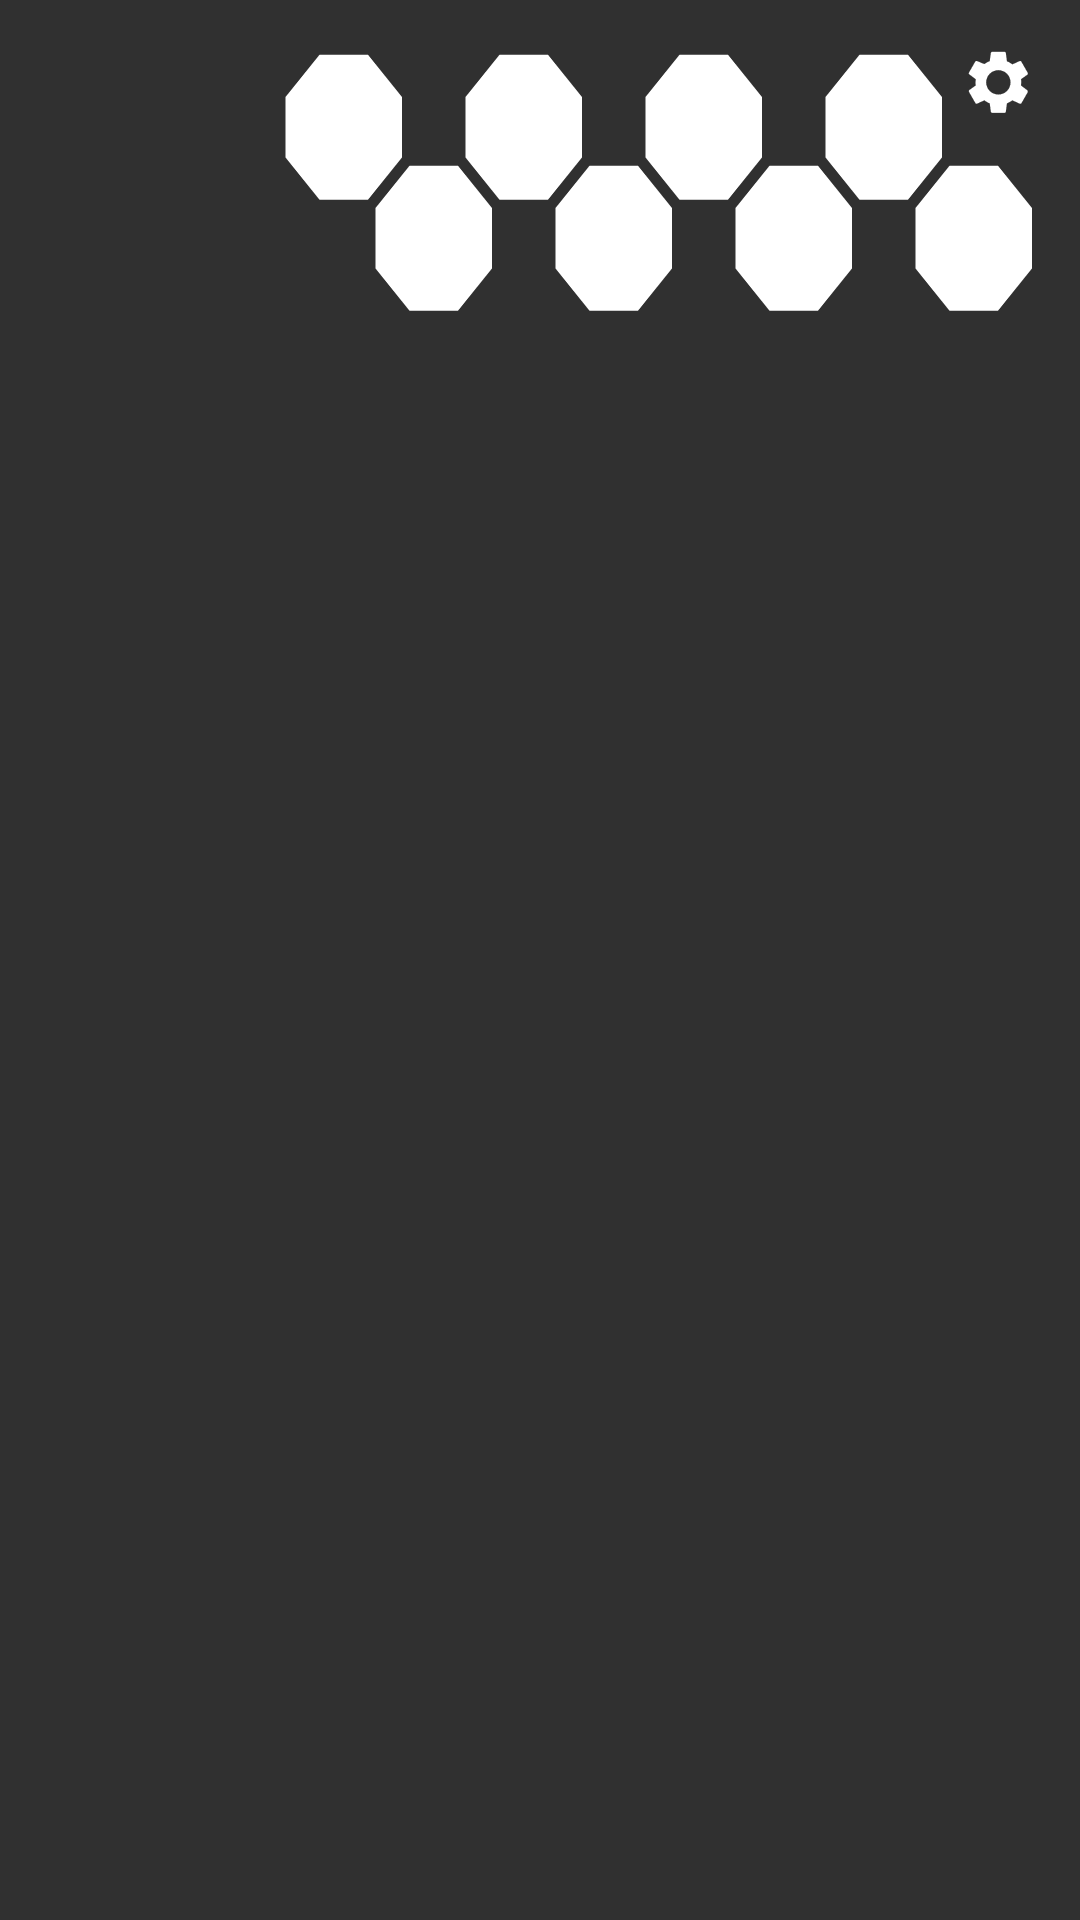

Android layout source for this screen:
<!-- AndroidManifest.xml: application theme AppTheme -->
<!-- res/layout/exercises_list_item.xml -->
<?xml version="1.0" encoding="utf-8"?>
<RelativeLayout xmlns:android="http://schemas.android.com/apk/res/android"
    android:layout_width="match_parent"
    android:layout_height="wrap_content"
    android:paddingBottom="15dp"
    xmlns:app="http://schemas.android.com/apk/res-auto"
    android:id="@+id/list_item_workout"

    >
    
    <TextView
        android:id="@+id/workout_info"
        android:layout_width="70dp"
        android:layout_height="wrap_content"
        android:paddingTop="5dp"
        android:gravity="center"
        android:textSize="14sp"
        android:layout_marginTop="5dp"/>

    
    
    <TextView
        android:id="@+id/workout_button_one"
        android:contentDescription="@string/workout_button_one"

        android:layout_width="wrap_content"
        android:layout_height="wrap_content"
        android:gravity="center"
        android:layout_toRightOf="@+id/workout_info"
        android:layout_marginTop="18dp"
        android:layout_marginLeft="25dp"
        android:background="@drawable/workout_button_selector"
        android:textColor="@color/black"
        />

    <TextView
        android:id="@+id/workout_button_two"

        android:contentDescription="@string/workout_button_two"
        android:layout_width="wrap_content"
        android:layout_height="wrap_content"
        android:gravity="center"
        android:layout_alignLeft="@+id/workout_button_one"
        android:layout_marginTop="55dp"
        android:layout_marginLeft="30dp"
        android:background="@drawable/workout_button_selector"
        android:textColor="@color/black"
        />
    <TextView
        android:id="@+id/workout_button_three"

        android:contentDescription="@string/workout_button_three"
        android:layout_width="wrap_content"
        android:layout_height="wrap_content"
        android:gravity="center"
        android:layout_alignLeft="@+id/workout_button_two"
        android:layout_marginTop="18dp"
        android:layout_marginLeft="30dp"
        android:background="@drawable/workout_button_selector"
        android:textColor="@color/black"
        />
    <TextView
        android:id="@+id/workout_button_four"

        android:contentDescription="@string/workout_button_four"
        android:layout_width="wrap_content"
        android:layout_height="wrap_content"
        android:gravity="center"
        android:layout_alignLeft="@+id/workout_button_three"
        android:layout_marginTop="55dp"
        android:layout_marginLeft="30dp"
        android:background="@drawable/workout_button_selector"
        android:textColor="@color/black"
        />
    <TextView
        android:id="@+id/workout_button_five"

        android:contentDescription="@string/workout_button_five"
        android:layout_width="wrap_content"
        android:layout_height="wrap_content"
        android:gravity="center"
        android:layout_alignLeft="@+id/workout_button_four"
        android:layout_marginTop="18dp"
        android:layout_marginLeft="30dp"
        android:background="@drawable/workout_button_selector"
        android:textColor="@color/black"
        />
    <TextView
        android:id="@+id/workout_button_six"

        android:contentDescription="@string/workout_button_six"
        android:layout_width="wrap_content"
        android:layout_height="wrap_content"
        android:gravity="center"
        android:layout_alignLeft="@+id/workout_button_five"
        android:layout_marginTop="55dp"
        android:layout_marginLeft="30dp"
        android:background="@drawable/workout_button_selector"
        android:textColor="@color/black"
        />
    <TextView
        android:id="@+id/workout_button_seven"

        android:contentDescription="@string/workout_button_seven"
        android:layout_width="wrap_content"
        android:layout_height="wrap_content"
        android:gravity="center"
        android:layout_alignLeft="@+id/workout_button_six"
        android:layout_marginTop="18dp"
        android:layout_marginLeft="30dp"
        android:background="@drawable/workout_button_selector"
        android:textColor="@color/black"
        />
    <TextView
        android:id="@+id/workout_button_eight"

        android:contentDescription="@string/workout_button_eight"
        android:layout_width="wrap_content"
        android:layout_height="wrap_content"
        android:gravity="center"
        android:layout_alignLeft="@+id/workout_button_seven"
        android:layout_alignStart="@+id/workout_button_seven"
        android:layout_marginTop="55dp"
        android:layout_marginLeft="30dp"
        android:layout_marginStart="30dp"
        android:background="@drawable/workout_button_selector"
        android:textColor="@color/black"
        />



    <ImageButton
        android:id="@+id/edit_workout"
        android:layout_width="wrap_content"
        android:layout_height="wrap_content"
        android:background="@drawable/btn_workout_settings_selector"
        android:layout_alignParentRight="true"
        android:layout_margin="15dp"
        android:padding="10dp"
        />
    
</RelativeLayout>
<!-- resources referenced by this layout -->
<resources>
  <color name="black">#000000</color>
  <!-- drawable btn_workout_settings_selector (drawable) -->
  <?xml version="1.0" encoding="utf-8"?>
  <selector xmlns:android="http://schemas.android.com/apk/res/android">
      <item android:drawable="@drawable/btn_workout_settings_pressed" android:state_pressed="true" />
      <item android:drawable="@drawable/btn_workout_settings_pressed" android:state_focused="true" />
      <item android:drawable="@drawable/btn_workout_settings"/>
      <item android:drawable="@drawable/btn_workout_settings"/>
  </selector>
  <!-- drawable workout_button_selector (drawable) -->
  <?xml version="1.0" encoding="utf-8"?>
  <selector xmlns:android="http://schemas.android.com/apk/res/android">
      <item android:drawable="@drawable/workout_button_selected" android:state_pressed="true" />
      <item android:drawable="@drawable/workout_button_selected" android:state_focused="true" />
      <item android:drawable="@drawable/workout_button"/>
      <item android:drawable="@drawable/workout_button"/>
  </selector>
  <string name="workout_button_eight">Eight Workout Button</string>
  <string name="workout_button_five">Fifth Workout Button</string>
  <string name="workout_button_four">Fourth Workout Button</string>
  <string name="workout_button_one">First Workout Button</string>
  <string name="workout_button_seven">Seventh Workout Button</string>
  <string name="workout_button_six">Six Workout Button</string>
  <string name="workout_button_three">Third Workout Button</string>
  <string name="workout_button_two">Second Workout Button</string>
  <style name="AppTheme" parent="Theme.AppCompat">
          <item name="colorPrimary">@color/blue_grey_500</item>
          <item name="colorPrimaryDark">@color/blue_grey_700</item>
          <item name="colorAccent">@color/orange_a400</item>
  
          <item name="android:dialogTheme">@style/WorkoutDialogCustom</item>
          
          <item name="android:alertDialogTheme">@style/WorkoutDialogCustom</item>
  
  
      </style>
  <!-- drawable btn_workout_settings_pressed: png bitmap (drawable-hdpi, 1461 bytes) -->
  <!-- drawable btn_workout_settings: png bitmap (drawable-hdpi, 1376 bytes) -->
  <!-- drawable workout_button_selected: png bitmap (drawable-hdpi, 1268 bytes) -->
  <!-- drawable workout_button: png bitmap (drawable-xhdpi, 1238 bytes) -->
  <color name="blue_grey_500">#607D8B</color>
  <color name="blue_grey_700">#455A64</color>
  <color name="orange_a400">#FF9100</color>
  <style name="WorkoutDialogCustom" parent="@android:style/Theme.Holo.Dialog">
          <item name="android:textColor">#000000</item>
          <item name="android:typeface">monospace</item>
          <item name="android:textSize">10sp</item>
      </style>
</resources>
